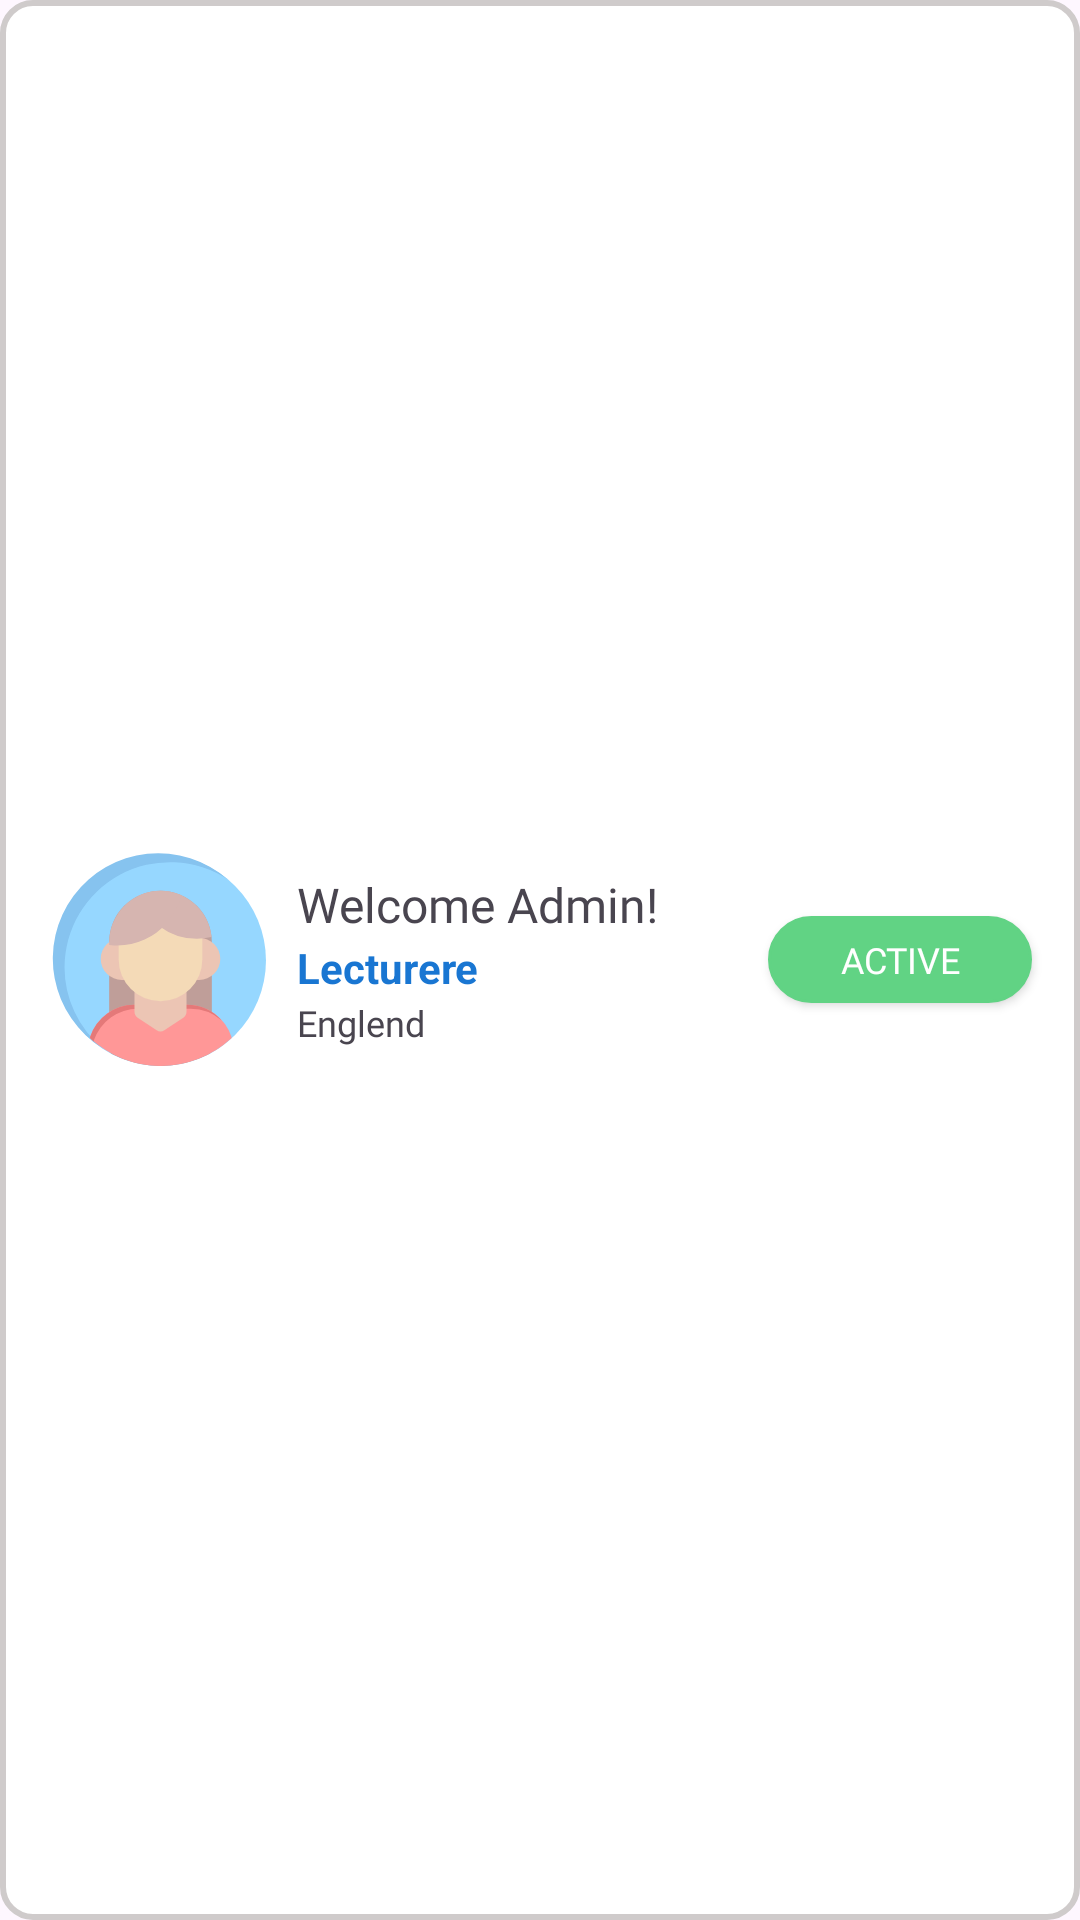

Write the Android layout XML for this screen, with the resource values it uses.
<!-- AndroidManifest.xml: application theme Theme.SkilliX -->
<!-- res/layout/mentor_profile_card_view.xml -->
<?xml version="1.0" encoding="utf-8"?>

<androidx.constraintlayout.widget.ConstraintLayout xmlns:android="http://schemas.android.com/apk/res/android"
    xmlns:app="http://schemas.android.com/apk/res-auto"
    xmlns:tools="http://schemas.android.com/tools"
    android:layout_width="match_parent"
    android:layout_height="wrap_content"
    android:layout_marginBottom="24dp"
    android:background="@drawable/plain_text">

    <com.google.android.material.imageview.ShapeableImageView
        android:id="@+id/hiredMenteeProImageView"
        android:layout_width="75dp"
        android:layout_height="75dp"
        android:layout_marginStart="16dp"
        android:layout_marginTop="24dp"
        android:layout_marginBottom="24dp"
        android:src="@drawable/profile"
        app:layout_constraintBottom_toBottomOf="parent"
        app:layout_constraintStart_toStartOf="parent"
        app:layout_constraintTop_toTopOf="parent"
        app:shapeAppearanceOverlay="@style/CircularShape"
        tools:srcCompat="@drawable/profile" />

    <TextView
        android:id="@+id/hiredMenteeNameTextView"
        android:layout_width="wrap_content"
        android:layout_height="wrap_content"
        android:layout_marginStart="8dp"
        android:layout_marginTop="8dp"
        android:fontFamily="@font/montserrat_bold"
        android:text="@string/hello_user_text"
        android:textSize="16sp"
        app:layout_constraintStart_toEndOf="@+id/hiredMenteeProImageView"
        app:layout_constraintTop_toTopOf="@+id/hiredMenteeProImageView" />

    <TextView
        android:id="@+id/hiredMenteeCategoryTextView"
        android:layout_width="wrap_content"
        android:layout_height="wrap_content"
        android:text="Lecturere"
        android:textColor="@color/color_blue"
        android:textSize="14sp"
        android:textStyle="bold"
        app:layout_constraintBottom_toTopOf="@+id/mentorPreviewCountryTextView"
        app:layout_constraintStart_toStartOf="@+id/hiredMenteeNameTextView"
        app:layout_constraintTop_toBottomOf="@+id/hiredMenteeNameTextView" />

    <TextView
        android:id="@+id/mentorPreviewCountryTextView"
        android:layout_width="wrap_content"
        android:layout_height="wrap_content"
        android:layout_marginBottom="8dp"
        android:fontFamily="@font/montserrat_medium"
        android:text="Englend"
        android:textSize="12sp"
        app:layout_constraintBottom_toBottomOf="@+id/hiredMenteeProImageView"
        app:layout_constraintStart_toStartOf="@+id/hiredMenteeCategoryTextView"
        app:layout_constraintTop_toBottomOf="@+id/hiredMenteeCategoryTextView" />

    <androidx.appcompat.widget.AppCompatButton
        android:id="@+id/activeUserAccountButton"
        android:layout_width="wrap_content"
        android:layout_height="29dp"
        android:layout_marginEnd="16dp"
        android:background="@drawable/outline_button_design"
        android:backgroundTint="@color/color_green"
        android:fontFamily="@font/montserrat_bold"
        android:paddingStart="15dp"
        android:paddingEnd="15dp"
        android:text="Active"
        android:textColor="@color/color_white"
        android:textSize="12sp"
        app:layout_constraintBottom_toBottomOf="@+id/mentorPreviewCountryTextView"
        app:layout_constraintEnd_toEndOf="parent"
        app:layout_constraintTop_toTopOf="@+id/hiredMenteeNameTextView" />

</androidx.constraintlayout.widget.ConstraintLayout>
<!-- resources referenced by this layout -->
<resources>
  <color name="color_blue">#1976D2</color>
  <color name="color_green">#61D384</color>
  <color name="color_white">#FFFFFFFF</color>
  <!-- drawable outline_button_design (drawable) -->
  <?xml version="1.0" encoding="utf-8"?>
  
  <shape xmlns:android="http://schemas.android.com/apk/res/android">
      <solid android:color="@color/color_white"/>
  
      <corners
          android:topLeftRadius="50dp"
          android:topRightRadius="50dp"
          android:bottomLeftRadius="50dp"
          android:bottomRightRadius="50dp"/>
  
      <stroke
          android:width="1dp"
          android:color="@color/color_blue" />
  </shape>
  <!-- drawable plain_text (drawable) -->
  <?xml version="1.0" encoding="utf-8"?>
  
  <shape xmlns:android="http://schemas.android.com/apk/res/android">
      <solid android:color="@color/color_white"/>
  
      <corners
          android:topLeftRadius="10dp"
          android:topRightRadius="10dp"
          android:bottomLeftRadius="10dp"
          android:bottomRightRadius="10dp"/>
  
      <stroke
          android:width="2dp"
          android:color="@color/color_gray" />
  </shape>
  <!-- drawable profile: vector/xml drawable (drawable, 2095 chars, omitted) -->
  <string name="hello_user_text">Welcome Admin!</string>
  <style name="CircularShape">
          <item name="cornerFamily">rounded</item>
          <item name="cornerSize">50%</item> 
      </style>
  <style name="Theme.SkilliX" parent="Base.Theme.SkilliX" />
  <color name="color_gray">#CFCBCB</color>
  <style name="Base.Theme.SkilliX" parent="Theme.Material3.DayNight.NoActionBar">
          
          
      </style>
</resources>
